Image classification data set "Fine-grained-weed-recognition" (IPCLab-NEAU/Fine-grained-weed-recognition on GitHub). Class labels (8): abutilon, amaranthus, chenopodium, cirsium, cyperus, descurainia, maize, portulaca.

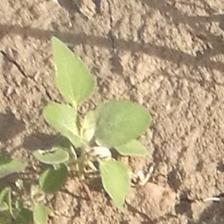
Label: chenopodium

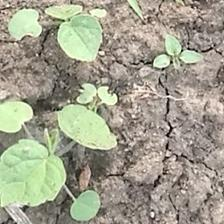
Label: abutilon

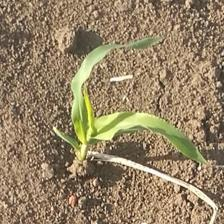
Label: maize

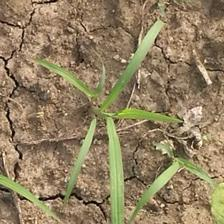
Label: cyperus

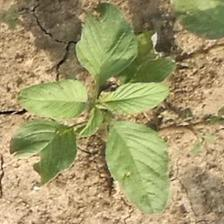
Label: amaranthus

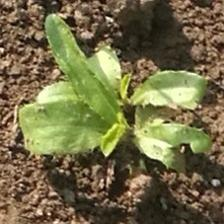
Label: cirsium
